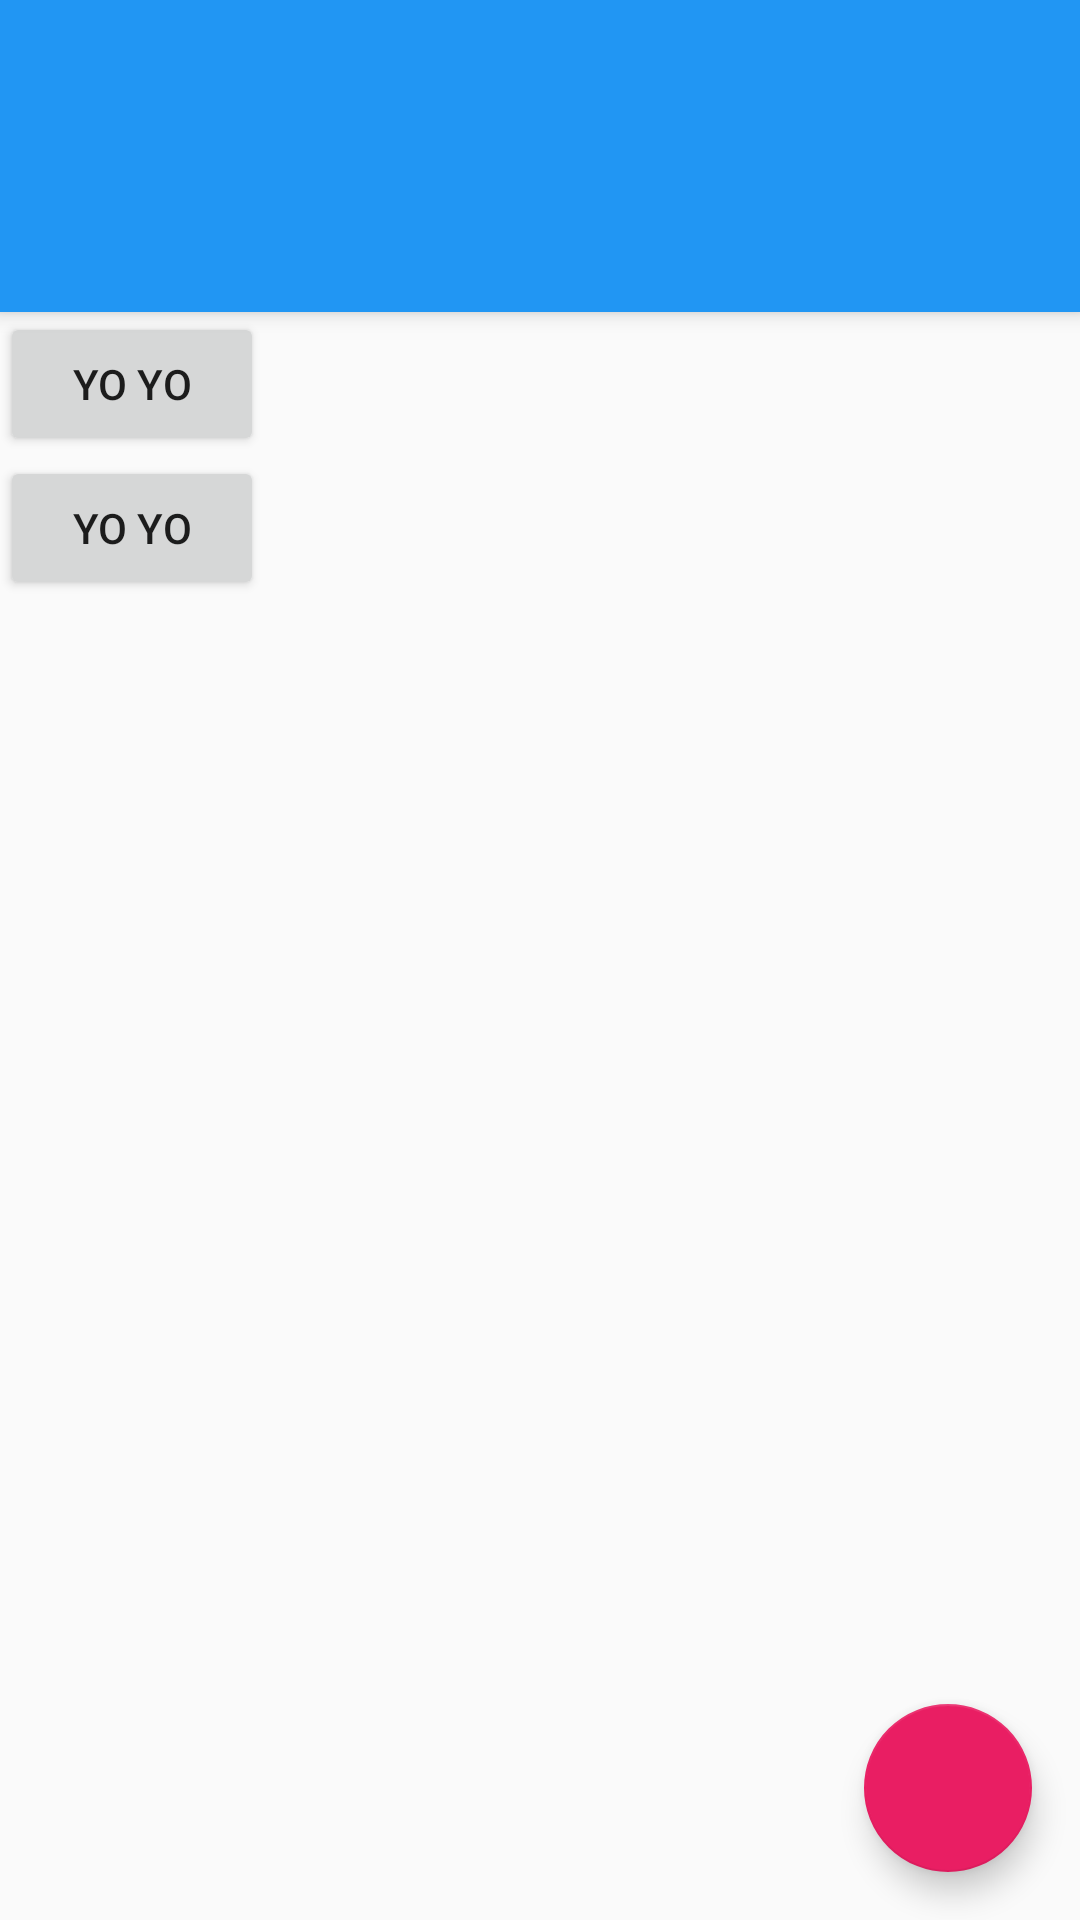

The Android layout XML behind this screen, and the referenced resources:
<!-- AndroidManifest.xml: application theme AppTheme -->
<!-- res/layout/activity_main_1.xml -->
<android.support.v4.widget.DrawerLayout xmlns:android="http://schemas.android.com/apk/res/android"
    xmlns:app="http://schemas.android.com/apk/res-auto"
    xmlns:tools="http://schemas.android.com/tools"
    android:id="@+id/drawerLayout"
    android:layout_width="match_parent"
    android:layout_height="match_parent"
    tools:context=".MainActivity">


    <android.support.design.widget.CoordinatorLayout
        android:id="@+id/rootLayout"
        android:layout_width="match_parent"
        android:layout_height="match_parent">

        <android.support.design.widget.AppBarLayout
            android:layout_width="match_parent"
            android:layout_height="wrap_content">

            <android.support.v7.widget.Toolbar
                android:id="@+id/toolbar"
                android:layout_width="match_parent"
                android:layout_height="?attr/actionBarSize"
                android:background="?attr/colorPrimary"
                app:popupTheme="@style/ThemeOverlay.AppCompat.Light"
                app:theme="@style/ThemeOverlay.AppCompat.Dark.ActionBar" />

            <android.support.design.widget.TabLayout
                app:theme="@style/ThemeOverlay.AppCompat.Dark.ActionBar"
                android:id="@+id/tabLayout"
                app:tabMode="fixed"
                app:tabGravity="fill"
                android:layout_width="match_parent"
                android:layout_height="wrap_content"/>

        </android.support.design.widget.AppBarLayout>

        <android.support.v4.view.ViewPager
            android:id="@+id/viewpager"
            android:layout_width="match_parent"
            android:layout_height="match_parent"
            app:layout_behavior="@string/appbar_scrolling_view_behavior" />

        
        <RelativeLayout
            app:layout_behavior="@string/appbar_scrolling_view_behavior"
            android:layout_width="match_parent"
            android:layout_height="match_parent">
            <Button
                android:id="@+id/btn1"
                android:layout_alignParentTop="true"
                android:layout_width="wrap_content"
                android:layout_height="wrap_content"
                android:text="Yo Yo" />
            <Button
                android:layout_width="wrap_content"
                android:layout_height="wrap_content"
                android:text="Yo Yo"
                android:layout_alignLeft="@id/btn1"
                android:layout_below="@id/btn1"/>
        </RelativeLayout>

        <android.support.design.widget.FloatingActionButton
            android:id="@+id/fabBtn"
            android:layout_width="wrap_content"
            android:layout_height="wrap_content"
            android:layout_gravity="bottom|right"
            android:src="@drawable/ic_plus"
            android:layout_marginBottom="@dimen/fab_margin_bottom"
            android:layout_marginRight="@dimen/fab_margin_right"
            app:fabSize="normal" />
    </android.support.design.widget.CoordinatorLayout>


    
    <LinearLayout
        android:layout_width="match_parent"
        android:layout_height="match_parent"
        android:layout_gravity="start"
        android:background="#ffffff"
        android:orientation="vertical">
    </LinearLayout>

</android.support.v4.widget.DrawerLayout>
<!-- resources referenced by this layout -->
<resources>
  <dimen name="fab_margin_bottom">16dp</dimen>
  <dimen name="fab_margin_right">16dp</dimen>
  <style name="AppTheme" parent="Theme.AppCompat.Light.DarkActionBar">
          
          <item name="colorPrimary">#2196F3</item>
          <item name="colorPrimaryDark">#1565C0</item>
          <item name="colorAccent">#E91E63</item>
  
          <item name="windowActionBar">false</item>
          <item name="windowNoTitle">true</item>
      </style>
</resources>
